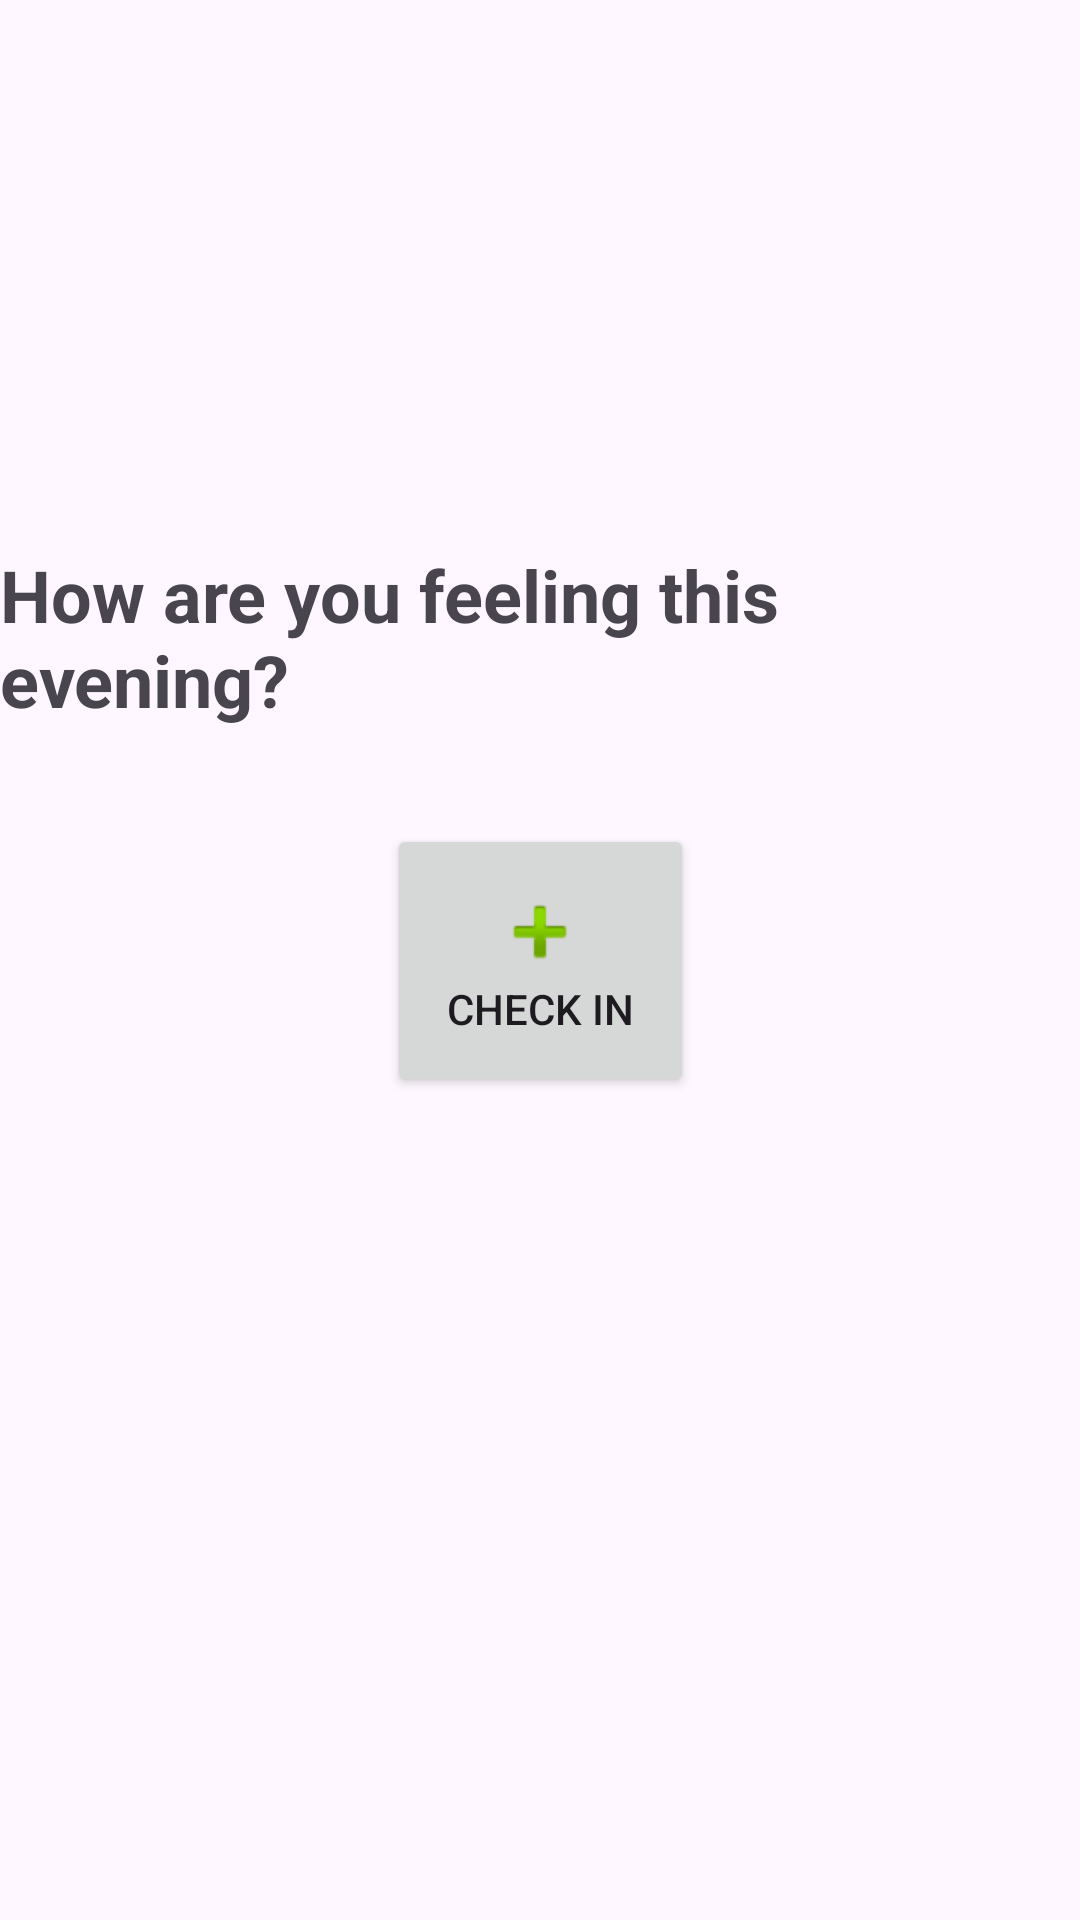

Reconstruct the res/layout file that produces this screen, plus the resources it refers to.
<!-- AndroidManifest.xml: application theme Theme.Moodscape1 -->
<!-- res/layout/fragment_check_in.xml -->
<?xml version="1.0" encoding="utf-8"?>
<androidx.constraintlayout.widget.ConstraintLayout
    xmlns:android="http://schemas.android.com/apk/res/android"
    xmlns:tools="http://schemas.android.com/tools"
    xmlns:app="http://schemas.android.com/apk/res-auto"
    android:layout_width="match_parent"
    android:layout_height="match_parent"
    tools:context=".fragments.CheckIn">

    <TextView
        android:id="@+id/textViewCheckInPrompt"
        android:layout_width="wrap_content"
        android:layout_height="wrap_content"
        android:text="How are you feeling this evening?"
        android:textSize="24sp"
        android:textStyle="bold"
        android:layout_marginBottom="32dp"
        app:layout_constraintBottom_toTopOf="@+id/buttonStartCheckIn"
        app:layout_constraintStart_toStartOf="parent"
        app:layout_constraintEnd_toEndOf="parent" />

    
    <Button
        android:id="@+id/buttonStartCheckIn"
        android:layout_width="wrap_content"
        android:layout_height="wrap_content"
        android:text="Check in"
        android:drawableTop="@android:drawable/ic_input_add"
        android:padding="20dp"
        app:layout_constraintTop_toTopOf="parent"
        app:layout_constraintBottom_toBottomOf="parent"
        app:layout_constraintStart_toStartOf="parent"
        app:layout_constraintEnd_toEndOf="parent" />

</androidx.constraintlayout.widget.ConstraintLayout>
<!-- resources referenced by this layout -->
<resources>
  <style name="Theme.Moodscape1" parent="Base.Theme.Moodscape1">
          
      </style>
  <style name="Base.Theme.Moodscape1" parent="Theme.Material3.DayNight.NoActionBar">
          
          <item name="colorPrimary">@color/lavender</item>
          <item name="colorPrimaryVariant">@color/lavender</item>
          <item name="colorOnPrimary">@color/white</item>
          
          <item name="colorSecondary">@color/teal_200</item>
          <item name="colorSecondaryVariant">@color/teal_700</item>
          <item name="colorOnSecondary">@color/black</item>
          
          <item name="android:statusBarColor">?attr/colorPrimaryVariant</item>
          
      </style>
  <color name="lavender">#8692f7</color>
  <color name="white">#FFFFFFFF</color>
  <color name="teal_200">#FF03DAC5</color>
  <color name="teal_700">#FF018786</color>
  <color name="black">#FF000000</color>
</resources>
